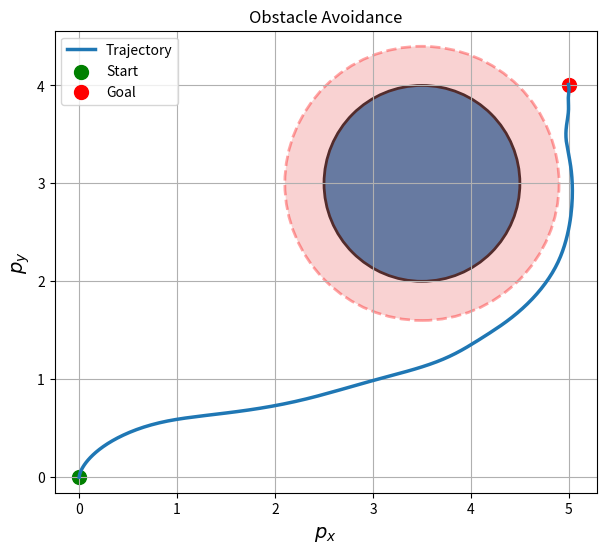
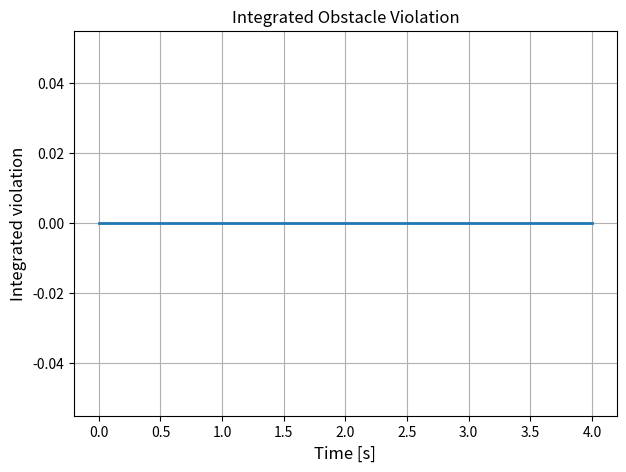
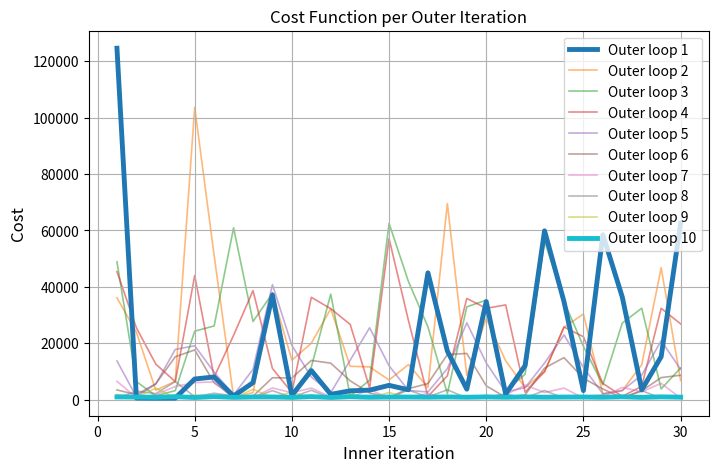
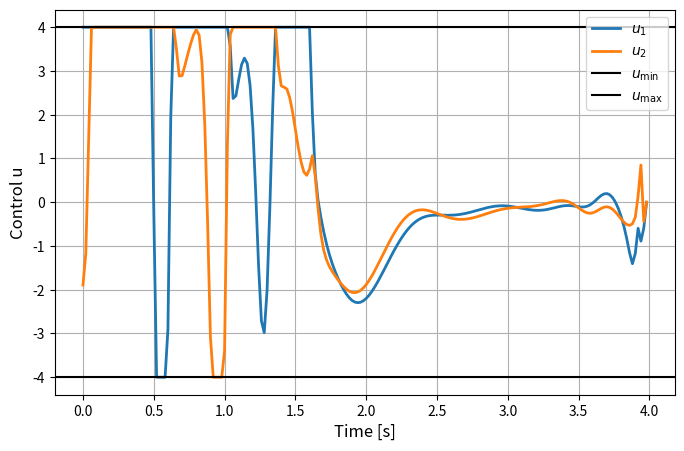
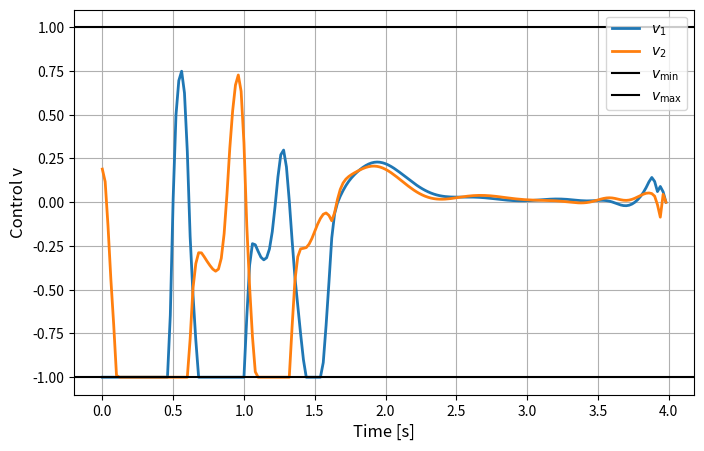

These figures' Python source, in order:
import numpy as np
import matplotlib.pyplot as plt

# ======================================
# PARAMETERS
# ======================================

T_final = 4.0
N = 200
dt = T_final / N
g = 9.81

nx = 9
nu = 2
nv = 2

m = 1.0
I = 0.02
L = 0.25
c_d = 0.1
tau_m = 0.05

hover_thrust = m*g/2

x0 = np.zeros(nx)
x0[6] = hover_thrust
x0[7] = hover_thrust

goal = np.array([5.,4.,0.,0.,0.,0.,hover_thrust,hover_thrust,0.])

max_iter_inner = 30
max_iter_outer = 10
alpha = 0.2

# ======================================
# OBSTACLE
# ======================================

obs_center = np.array([3.5, 3])
obs_radius = 1.0
safe_margin = 0.4
R_safe = obs_radius + safe_margin

# ======================================
# FUNCTIONAL CONSTRAINT
# ======================================

S_max = 0.0
lam = 0.0
rho = 8000.0

# ======================================
# CONTROL LIMITS (delta thrust)
# ======================================

u_min = np.array([-4., -4.])
u_max = np.array([ 4.,  4.])

v_min = np.array([-1., -1.])
v_max = np.array([ 1.,  1.])

# ======================================
# COST MATRICES
# ======================================

Q  = np.diag([20.,20.,5.,5.,10.,5.,0.,0.,0.])
R  = 0.1*np.eye(nu)
Rv = 1*np.eye(nv)
Qf = 300*np.diag([20.,20.,10.,10.,20.,10.,0.,0.,0.])

# ======================================
# DYNAMICS
# ======================================

def f(x,u,v):

    px, py, vx, vy, th, w, f1, f2, z = x
    dx = np.zeros(nx)

    # Commands are hover + delta
    f1_cmd = hover_thrust + u[0] + v[0]
    f2_cmd = hover_thrust + u[1] + v[1]

    # Enforce physical positivity
    f1_cmd = max(0.1, f1_cmd)
    f2_cmd = max(0.1, f2_cmd)

    dx[6] = (f1_cmd - f1) / tau_m
    dx[7] = (f2_cmd - f2) / tau_m

    T = f1 + f2
    tau = L * (f2 - f1)

    dx[0] = vx
    dx[1] = vy
    dx[2] = -(T/m) * np.sin(th) - c_d * vx
    dx[3] =  (T/m) * np.cos(th) - g - c_d * vy

    dx[4] = w
    dx[5] = tau / I

    dx_obs = px - obs_center[0]
    dy_obs = py - obs_center[1]
    dist = np.sqrt(dx_obs**2 + dy_obs**2)
    violation = max(0.0, R_safe - dist)
    dx[8] = violation**2

    return dx

# ======================================
# TOTAL COST FOR PLOTTING
# ======================================

def compute_total_cost(x_traj, u_traj, v_traj, lam_val, rho_val):
    J = 0.0

    for k in range(N):
        dx_state = x_traj[k] - goal
        dx_state[8] = 0.0

        running_cost = (
            0.5 * dx_state.T @ Q @ dx_state
            + 0.5 * u_traj[k].T @ R @ u_traj[k]
            - 0.5 * v_traj[k].T @ Rv @ v_traj[k]
        )
        J += running_cost * dt

    terminal_error = x_traj[-1] - goal
    terminal_cost = 0.5 * terminal_error.T @ Qf @ terminal_error

    constraint = x_traj[-1, 8] - S_max
    aug_term = lam_val * constraint + 0.5 * rho_val * constraint**2

    J += terminal_cost + aug_term
    return J

# ======================================
# INITIAL TRAJECTORY
# ======================================

u = np.zeros((N,nu))
v = np.zeros((N,nv))
x = np.zeros((N+1,nx))

# cost history: rows = outer iterations, cols = inner iterations
cost_history = np.zeros((max_iter_outer, max_iter_inner))

# ======================================
# OUTER LOOP
# ======================================

for outer in range(max_iter_outer):

    print("\n===== OUTER ITER", outer, "=====")

    for it in range(max_iter_inner):

        x[0] = x0
        for k in range(N):
            x[k+1] = x[k] + dt*f(x[k],u[k],v[k])

        cost_history[outer, it] = compute_total_cost(x, u, v, lam, rho)

        terminal_error = x[-1] - goal
        constraint = x[-1,8] - S_max

        Vx = Qf @ terminal_error
        Vx[8] += lam + rho*constraint

        Vxx = Qf.copy()
        Vxx[8,8] += rho

        k_u = np.zeros((N,nu))
        k_v = np.zeros((N,nv))
        K_u = np.zeros((N,nu,nx))
        K_v = np.zeros((N,nv,nx))

        for k in reversed(range(N)):

            dx_state = x[k] - goal
            dx_state[8] = 0.0

            lx = Q @ dx_state
            lu = R @ u[k]
            lv = -Rv @ v[k]

            A = np.eye(nx)
            Bu = np.zeros((nx,nu))
            Bv = np.zeros((nx,nv))

            eps = 1e-6

            fxuv = f(x[k],u[k],v[k])

            for i in range(nx):
                xp = x[k].copy()
                xp[i] += eps
                A[:,i] += dt*(f(xp,u[k],v[k]) - fxuv)/eps

            for i in range(nu):
                up = u[k].copy()
                up[i] += eps
                Bu[:,i] = dt*(f(x[k],up,v[k]) - fxuv)/eps

            for i in range(nv):
                vp = v[k].copy()
                vp[i] += eps
                Bv[:,i] = dt*(f(x[k],u[k],vp) - fxuv)/eps

            Qx  = lx*dt + A.T @ Vx
            Qu  = lu*dt + Bu.T @ Vx
            Qv  = lv*dt + Bv.T @ Vx

            Qxx = Q*dt + A.T @ Vxx @ A
            Quu = R*dt + Bu.T @ Vxx @ Bu
            Qvv = -Rv*dt + Bv.T @ Vxx @ Bv

            Qux = Bu.T @ Vxx @ A
            Qvx = Bv.T @ Vxx @ A
            Quv = Bu.T @ Vxx @ Bv
            Qvu = Quv.T

            Quu += 1e-5*np.eye(nu)
            Qvv -= 1e-5*np.eye(nv)

            inv_Qvv = np.linalg.inv(Qvv)
            S = Quu - Quv @ inv_Qvv @ Qvu
            S += 1e-5*np.eye(nu)
            inv_S = np.linalg.inv(S)

            k_u[k] = -inv_S @ (Qu - Quv @ inv_Qvv @ Qv)
            k_v[k] = -inv_Qvv @ (Qv + Qvu @ k_u[k])

            K_u[k] = -inv_S @ (Qux - Quv @ inv_Qvv @ Qvx)
            K_v[k] = -inv_Qvv @ (Qvx + Qvu @ K_u[k])

            Vx = Qx + Qux.T @ k_u[k] + Qvx.T @ k_v[k]
            Vxx = Qxx + Qux.T @ K_u[k] + Qvx.T @ K_v[k]
            Vxx = 0.5*(Vxx + Vxx.T)

        x_new = np.zeros_like(x)
        u_new = np.zeros_like(u)
        v_new = np.zeros_like(v)
        x_new[0] = x0

        for k in range(N):

            dx_val = x_new[k] - x[k]
            du = k_u[k] + K_u[k] @ dx_val
            dv = k_v[k] + K_v[k] @ dx_val

            u_new[k] = np.clip(u[k] + alpha*du, u_min, u_max)
            v_new[k] = np.clip(v[k] + alpha*dv, v_min, v_max)

            x_new[k+1] = x_new[k] + dt*f(x_new[k],u_new[k],v_new[k])

        u = u_new
        v = v_new
        x = x_new

    constraint = x[-1,8] - S_max
    lam += rho * constraint
    print("Violation integral =", x[-1,8])

# ======================================
# PLOTS
# ======================================

t = np.linspace(0, T_final, N+1)
t_u = np.linspace(0, T_final-dt, N)

# ---- Trajectory plot ----
plt.figure(figsize=(7,6))
plt.plot(x[:,0], x[:,1], linewidth=2.5, label='Trajectory')
plt.scatter(x0[0], x0[1], color='g', s=100, label='Start')
plt.scatter(goal[0], goal[1], color='r', s=100, label='Goal')


circle = plt.Circle(
    obs_center, obs_radius,
    edgecolor='black',
    fill=True, linewidth=2
)
plt.gca().add_patch(circle)

safe_circle = plt.Circle(
    obs_center, R_safe,
    edgecolor='red', facecolor='lightcoral',
    fill=True, linestyle='--', linewidth=2, alpha=0.35
)
plt.gca().add_patch(safe_circle)

plt.xlabel(r'$p_x$', fontsize=14)
plt.ylabel(r'$p_y$', fontsize=14)
plt.axis('equal')
plt.title("Obstacle Avoidance")
plt.grid(True)
plt.legend()

# ---- Integrated obstacle violation ----
plt.figure(figsize=(7,5))
plt.plot(t, x[:,8], linewidth=2)
plt.xlabel('Time [s]', fontsize=12)
plt.ylabel('Integrated violation', fontsize=12)
plt.title("Integrated Obstacle Violation")
plt.grid(True)

# ---- Cost history for each outer iteration ----
# ---- Cost history for each outer iteration ----
plt.figure(figsize=(8,5))
inner_iters = np.arange(1, max_iter_inner + 1)

colors = plt.cm.tab10(np.linspace(0, 1, max_iter_outer))

for outer in range(max_iter_outer):

    if outer == 0:
        plt.plot(
            inner_iters,
            cost_history[outer, :],
            linewidth=3.5,
            color=colors[outer],
            alpha=1.0,
            label='Outer loop 1',
            zorder=3
        )

    elif outer == max_iter_outer - 1:
        plt.plot(
            inner_iters,
            cost_history[outer, :],
            linewidth=3.5,
            color=colors[outer],
            alpha=1.0,
            label=f'Outer loop {max_iter_outer}',
            zorder=3
        )

    else:
        plt.plot(
            inner_iters,
            cost_history[outer, :],
            linewidth=1.2,
            color=colors[outer],
            alpha=0.55,
            label=f'Outer loop {outer+1}',
            zorder=1
        )

plt.xlabel('Inner iteration', fontsize=12)
plt.ylabel('Cost', fontsize=12)
plt.title("Cost Function per Outer Iteration")
plt.grid(True)
plt.legend()

# ---- Control u ----
plt.figure(figsize=(8,5))
plt.plot(t_u, u[:,0], linewidth=2, label=r'$u_1$')
plt.plot(t_u, u[:,1], linewidth=2, label=r'$u_2$')
plt.axhline(u_min[0], color='k', linestyle='-', linewidth=1.5, label=r'$u_{\min}$')
plt.axhline(u_max[0], color='k', linestyle='-', linewidth=1.5, label=r'$u_{\max}$')
plt.xlabel('Time [s]', fontsize=12)
plt.ylabel('Control u', fontsize=12)
plt.grid(True)
plt.legend()

# ---- Disturbance v ----
plt.figure(figsize=(8,5))
plt.plot(t_u, v[:,0], linewidth=2, label=r'$v_1$')
plt.plot(t_u, v[:,1], linewidth=2, label=r'$v_2$')
plt.axhline(v_min[0], color='k', linestyle='-', linewidth=1.5, label=r'$v_{\min}$')
plt.axhline(v_max[0], color='k', linestyle='-', linewidth=1.5, label=r'$v_{\max}$')
plt.xlabel('Time [s]', fontsize=12)
plt.ylabel('Control v', fontsize=12)
plt.grid(True)
plt.legend()

plt.show()
